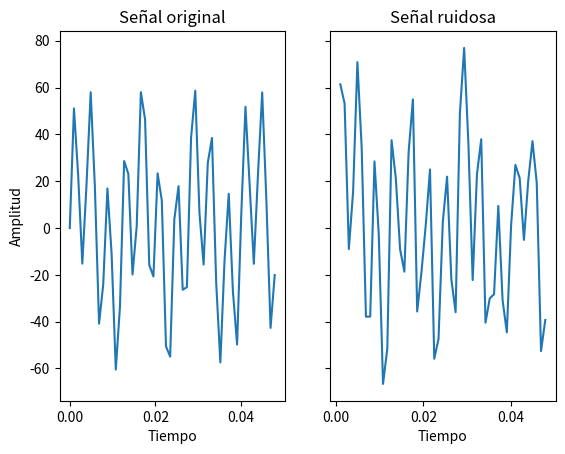

Here is the Python script that generated this plot: (Note: this script raises an exception after producing the figure.)
import numpy as np
import matplotlib.pyplot as plt
from scipy.fft import fft, ifft

def main():
    # Parámetros
    tasaMuestreo = 1024
    deltaT = 1

    # Tamaño del arreglo de muestras
    nPuntos = deltaT*tasaMuestreo

    puntosTiempo = np.linspace(0, deltaT, nPuntos)

    frec_1 = 75
    magnitud_1 = 25

    frec_2 = 250
    magnitud_2 = 40

    # Señales
    señal1 = magnitud_1*np.sin(2*np.pi*frec_1*puntosTiempo)
    señal2 = magnitud_2*np.sin(2*np.pi*frec_2*puntosTiempo)


    # Ruido para la señal
    ruido = np.random.normal(0, 13, nPuntos)

    señalPura = señal1 + señal2
    señalRuidosa = señal1 + señal2 + ruido

    fig, (ax1, ax2) = plt.subplots(1, 2, dpi=120, sharey= True)
    ax1.plot(puntosTiempo[0:50], señalPura[0:50])
    ax1.set_title('Señal original')
    ax1.set_xlabel('Tiempo')
    ax1.set_ylabel('Amplitud')

    ax2.plot(puntosTiempo[1:50], señalRuidosa[1:50])
    ax2.set_title('Señal ruidosa')
    ax2.set_xlabel('Tiempo')

    plt.show()

    #==============================================

    # Aplicación de la transformada

    puntosFrecuencia = np.linspace (0.0, 512, int(nPuntos/2))

    # Se aplica la transformada rapida a la señal
    transformadaSeñal = fft(señalRuidosa)
    # print(transformadaSeñal)

    amplitudes = (2/nPuntos)*np.abs(transformadaSeñal[0:np.int(nPuntos/2)])

    fig, ax = plt.subplots(dpi=120)
    ax.plot(puntosFrecuencia, amplitudes)
    ax.set_title('Señal en el dominio de la frecuencia')
    ax.set_xlabel('Frecuencia [Hz]')
    ax.set_ylabel('Amplitud')
    ax.set_xticks(np.arange(0,501,50))
    plt.show()

    #==============================================

    # Filtrado de la señal

    limite = 5
    transformadaSeñalFiltrada = transformadaSeñal

    for i in range(len(amplitudes)):
        if amplitudes[i] < limite:
            transformadaSeñalFiltrada[i] = 0+0j

    amplitudesFiltradas = (2/nPuntos)*np.abs(transformadaSeñalFiltrada[0:np.int(nPuntos/2)])


    fig, ax = plt.subplots(dpi=120)
    ax.plot(puntosFrecuencia, amplitudesFiltradas)
    ax.set_title('Señal en el dominio de la frecuencia')
    ax.set_xlabel('Frecuencia [Hz]')
    ax.set_ylabel('Amplitud')
    ax.set_xticks(np.arange(0,501,50))
    plt.show()

    #=============================================

    # Aplicación de la transformada inversa y
    # comparación con la señal original

    transformadaInversa = ifft(transformadaSeñalFiltrada)

    fig, (ax1,ax2) = plt.subplots(1, 2, dpi=120, sharey=True)
    ax1.plot(puntosTiempo[0:50], señalPura[0:50])
    ax1.set_title('Señal pura')
    ax1.set_xlabel('Tiempo')
    ax1.set_ylabel('Amplitud')
    ax2.plot(puntosTiempo[1:50], transformadaInversa[1:50])
    ax2.set_title('Señal filtrada')
    ax2.set_xlabel('Tiempo')

    plt.show()

    print(len(amplitudes))
    print(len(transformadaSeñalFiltrada))


if __name__ == '__main__':
    main()

